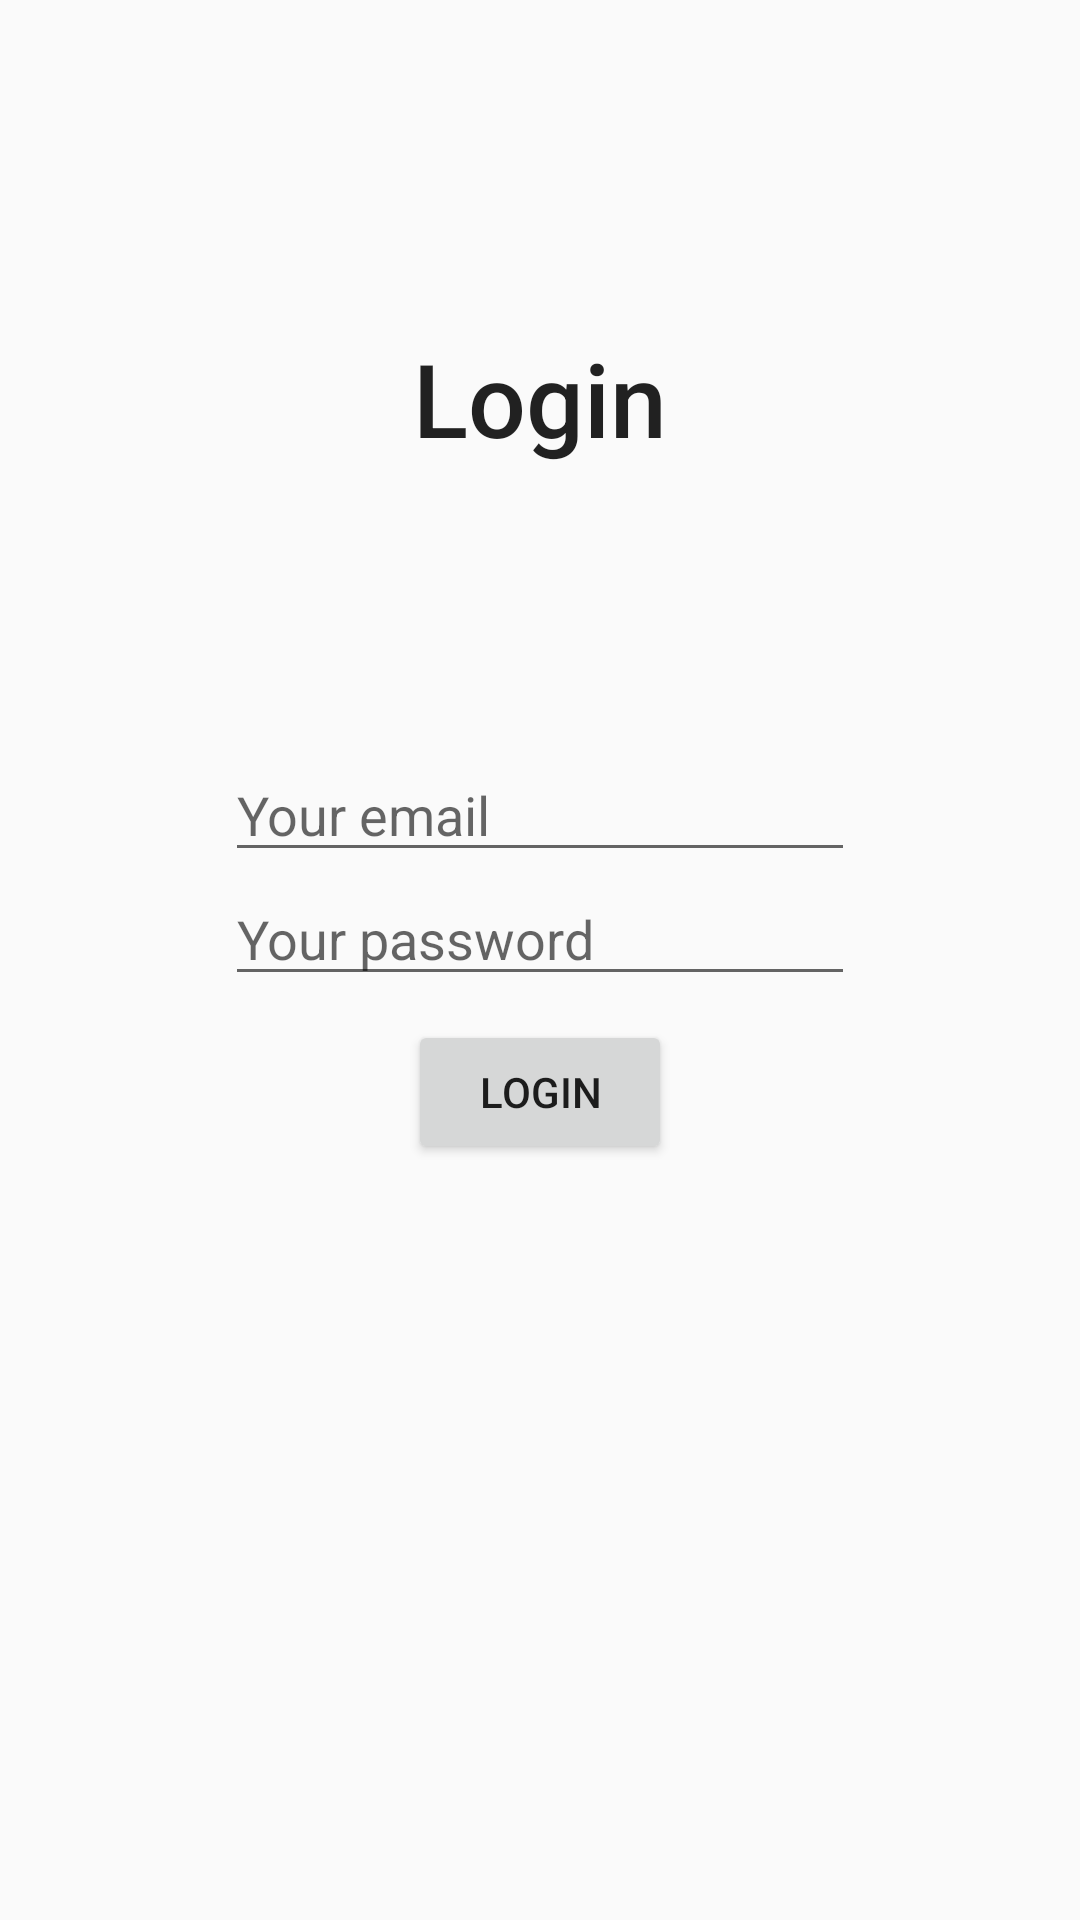

Android layout source for this screen:
<!-- AndroidManifest.xml: application theme Theme.MusicApp -->
<!-- res/layout/fragment_login.xml -->
<?xml version="1.0" encoding="utf-8"?>
<androidx.constraintlayout.widget.ConstraintLayout xmlns:android="http://schemas.android.com/apk/res/android"
    xmlns:app="http://schemas.android.com/apk/res-auto"
    xmlns:tools="http://schemas.android.com/tools"
    android:layout_width="match_parent"
    android:layout_height="match_parent"
    tools:context=".login.LoginFragment">

    <EditText
        android:id="@+id/emailEditText"
        android:layout_width="wrap_content"
        android:layout_height="wrap_content"
        android:layout_marginBottom="100dp"
        android:ems="10"
        android:hint="Your email"
        android:inputType="textEmailAddress"
        app:layout_constraintBottom_toBottomOf="parent"
        app:layout_constraintEnd_toEndOf="parent"
        app:layout_constraintStart_toStartOf="parent"
        app:layout_constraintTop_toTopOf="parent" />

    <EditText
        android:id="@+id/passwordEditText"
        android:layout_width="wrap_content"
        android:layout_height="wrap_content"
        android:ems="10"
        android:hint="Your password"
        android:inputType="textPassword"
        app:layout_constraintEnd_toEndOf="parent"
        app:layout_constraintStart_toStartOf="parent"
        app:layout_constraintTop_toBottomOf="@+id/emailEditText" />

    <Button
        android:id="@+id/loginButton"
        android:layout_width="wrap_content"
        android:layout_height="wrap_content"
        android:layout_marginTop="8dp"
        android:text="Login"
        app:layout_constraintEnd_toEndOf="parent"
        app:layout_constraintStart_toStartOf="parent"
        app:layout_constraintTop_toBottomOf="@+id/passwordEditText" />

    <TextView
        android:id="@+id/errorMessageTextView"
        android:layout_width="wrap_content"
        android:layout_height="wrap_content"
        android:textColor="#D81C1C"
        android:visibility="invisible"
        app:layout_constraintBottom_toBottomOf="parent"
        app:layout_constraintEnd_toEndOf="parent"
        app:layout_constraintStart_toStartOf="parent"
        app:layout_constraintTop_toBottomOf="@+id/loginButton"
        tools:text="Oops ! Something weng wrong"
        tools:visibility="visible" />

    <TextView
        android:id="@+id/textView4"
        android:layout_width="wrap_content"
        android:layout_height="wrap_content"
        android:layout_marginTop="110dp"
        android:text="Login"
        android:textAppearance="@style/TextAppearance.AppCompat.Body2"
        android:textSize="34sp"
        app:layout_constraintEnd_toEndOf="parent"
        app:layout_constraintHorizontal_bias="0.5"
        app:layout_constraintStart_toStartOf="parent"
        app:layout_constraintTop_toTopOf="parent" />

</androidx.constraintlayout.widget.ConstraintLayout>
<!-- resources referenced by this layout -->
<resources>
  <style name="Theme.MusicApp" parent="Theme.AppCompat.DayNight.DarkActionBar">
          <item name="colorPrimary">@color/design_default_color_primary</item>
          <item name="colorPrimaryDark">@color/design_default_color_primary_dark</item>
          <item name="colorAccent">@color/black</item>
      </style>
  <!-- not gathered from this repository: default colours our renderer supplied (Android Studio template values) -->
  <color name="black">#FF000000</color>
</resources>
